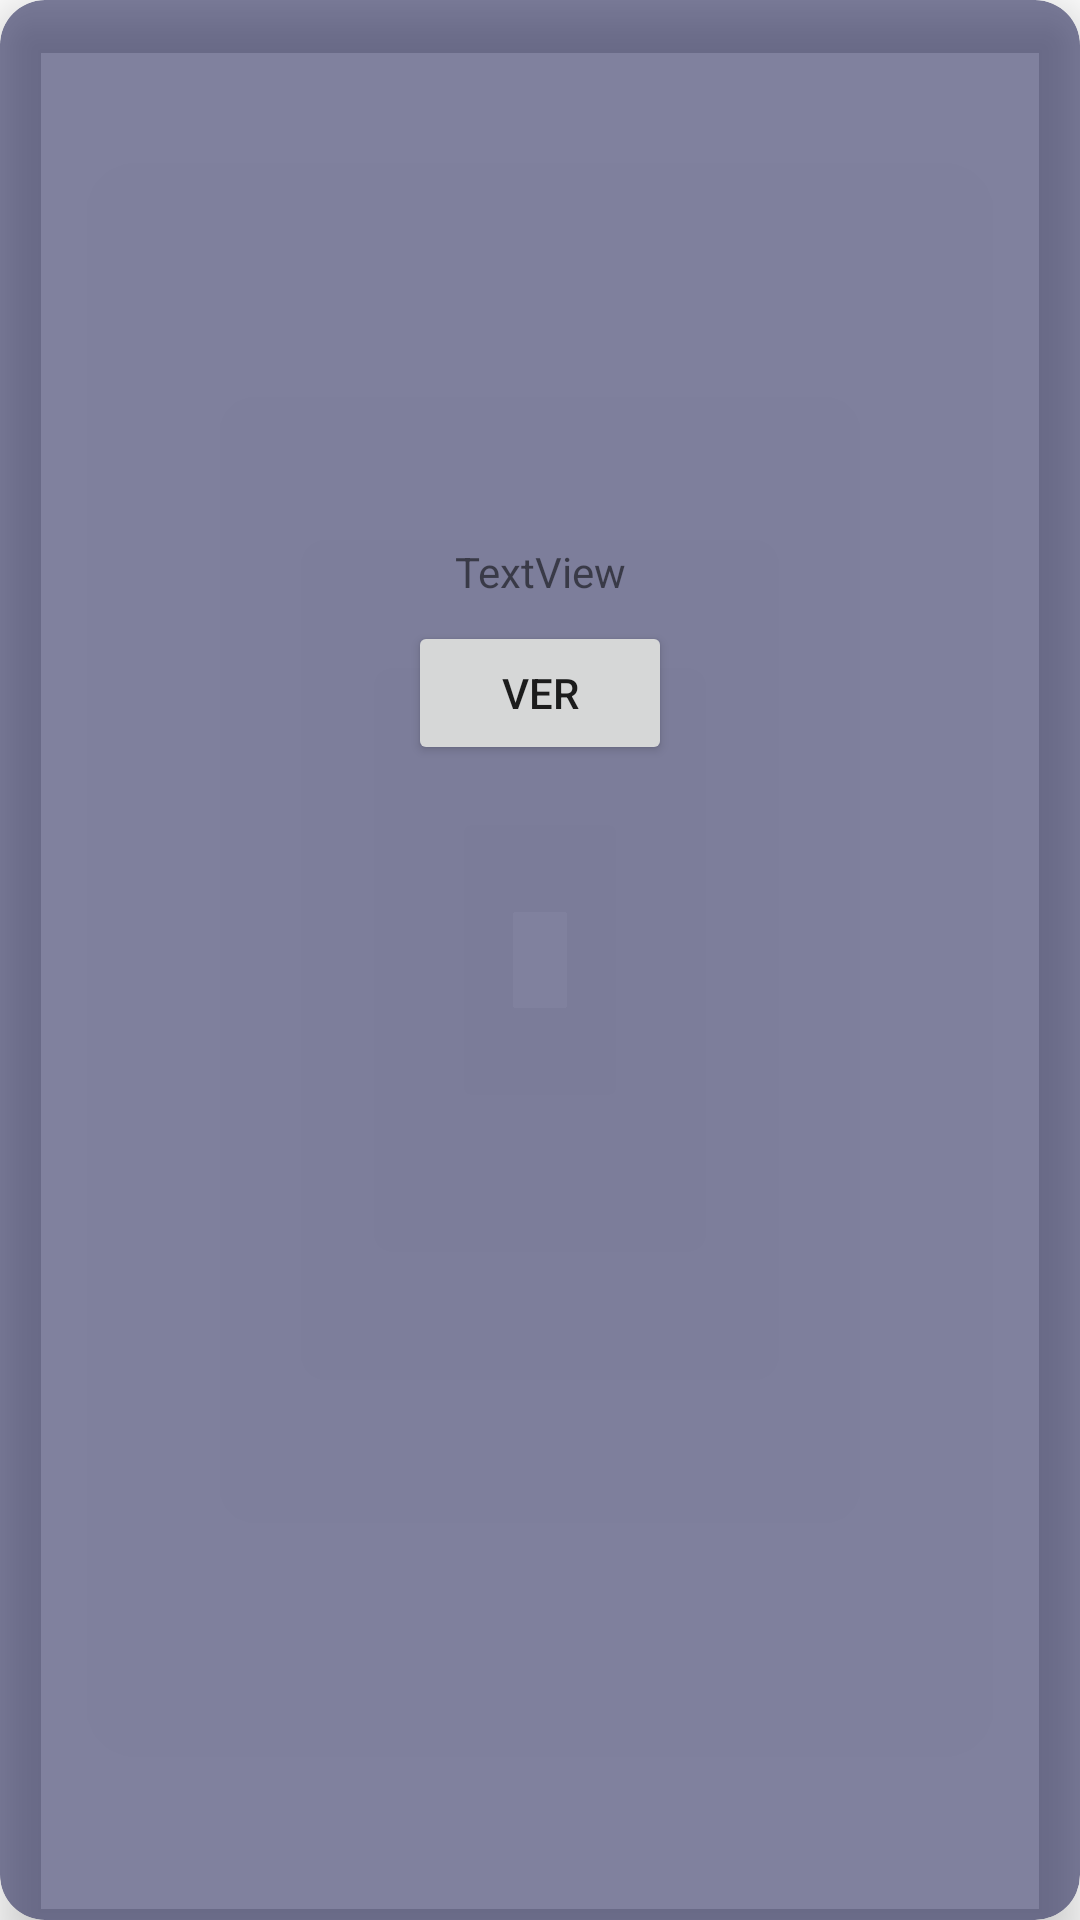

Android layout source for this screen:
<!-- AndroidManifest.xml: application theme Theme.TPInmobiliaria -->
<!-- res/layout/iteminmuebleccontrato.xml -->
<?xml version="1.0" encoding="utf-8"?>
<androidx.cardview.widget.CardView xmlns:android="http://schemas.android.com/apk/res/android"
    xmlns:app="http://schemas.android.com/apk/res-auto"
    xmlns:tools="http://schemas.android.com/tools"
    android:layout_width="match_parent"
    android:layout_height="wrap_content"
    android:layout_margin="10dp"
    android:background="#88121449"
    app:cardBackgroundColor="#88121449 "
    app:cardCornerRadius="15dp"
    app:cardElevation="10dp"
    app:contentPadding="15dp">

    <androidx.constraintlayout.widget.ConstraintLayout
        android:layout_width="match_parent"
        android:layout_height="247dp">

        <ImageView
            android:id="@+id/imgPortadadetalle"
            android:layout_width="120dp"
            android:layout_height="151dp"
            app:layout_constraintBottom_toBottomOf="parent"
            app:layout_constraintEnd_toEndOf="parent"
            app:layout_constraintHorizontal_bias="0.498"
            app:layout_constraintStart_toStartOf="parent"
            app:layout_constraintTop_toTopOf="parent"
            app:layout_constraintVertical_bias="0.074" />

        <TextView
            android:id="@+id/tvDirecciondetalle"
            android:layout_width="wrap_content"
            android:layout_height="wrap_content"
            android:layout_marginTop="8dp"
            android:text="TextView"
            app:layout_constraintEnd_toEndOf="parent"
            app:layout_constraintStart_toStartOf="parent"
            app:layout_constraintTop_toBottomOf="@+id/imgPortadadetalle" />

        <Button
            android:id="@+id/btContrato"
            android:layout_width="wrap_content"
            android:layout_height="wrap_content"
            android:text="Ver"
            app:layout_constraintBottom_toBottomOf="parent"
            app:layout_constraintEnd_toEndOf="parent"
            app:layout_constraintStart_toStartOf="parent"
            app:layout_constraintTop_toBottomOf="@+id/tvDirecciondetalle" />

    </androidx.constraintlayout.widget.ConstraintLayout>
</androidx.cardview.widget.CardView>
<!-- resources referenced by this layout -->
<resources>
  <style name="Theme.TPInmobiliaria" parent="Theme.MaterialComponents.DayNight.NoActionBar">
  
          <item name="windowActionBar">false</item>
          <item name="windowNoTitle">true</item>
          
          <item name="colorPrimary">@color/purple_500</item>
          <item name="colorPrimaryVariant">@color/purple_700</item>
          <item name="colorOnPrimary">@color/white</item>
          
          <item name="colorSecondary">@color/teal_200</item>
          <item name="colorSecondaryVariant">@color/teal_700</item>
          <item name="colorOnSecondary">@color/black</item>
          
          <item name="android:statusBarColor">?attr/colorPrimaryVariant</item>
          
      </style>
  <!-- not gathered from this repository: default colours our renderer supplied (Android Studio template values) -->
  <color name="purple_500">#FF6200EE</color>
  <color name="purple_700">#FF3700B3</color>
  <color name="teal_200">#FF03DAC5</color>
  <color name="teal_700">#FF018786</color>
  <color name="black">#FF000000</color>
  <color name="white">#FFFFFFFF</color>
</resources>
